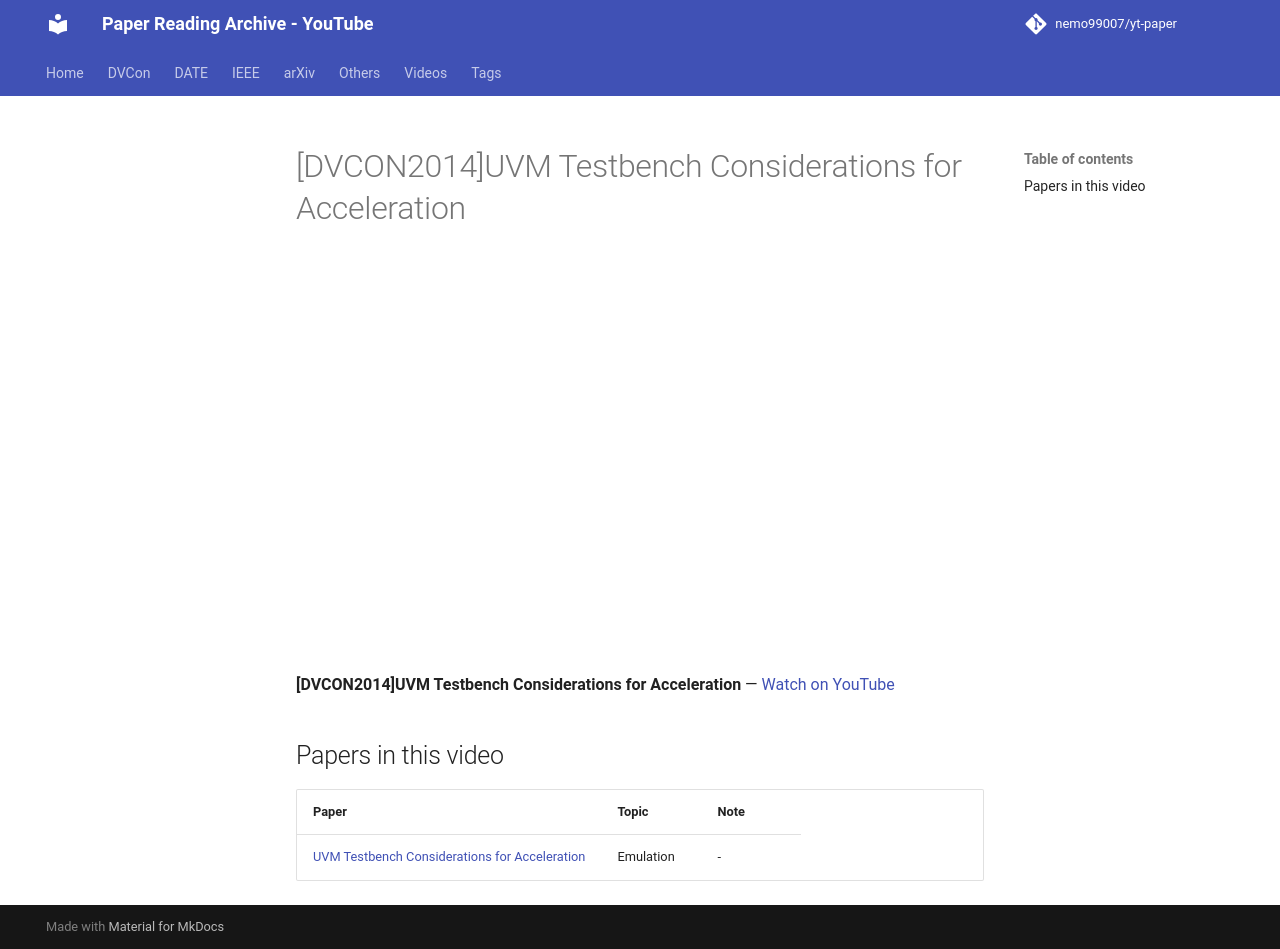

repository: nemo99007/yt-paper · page: videos/2Z9lPq8l_h4/index.html · generator: mkdocs

---
title: '[DVCON2014]UVM Testbench Considerations for Acceleration'
video_id: 2Z9lPq8l_h4
video_url: https://www.youtube.com/watch?v=2Z9lPq8l_h4
resources:
- ref-20261018-8282
---


<!-- generated by yt-paper; edits will be overwritten -->

# [DVCON2014]UVM Testbench Considerations for Acceleration

<div class="video-wrapper"><iframe src="https://www.youtube-nocookie.com/embed/2Z9lPq8l_h4" title="[DVCON2014]UVM Testbench Considerations for Acceleration" loading="lazy" allow="accelerometer; clipboard-write; encrypted-media; gyroscope; picture-in-picture; web-share" referrerpolicy="strict-origin-when-cross-origin" allowfullscreen></iframe></div>

**[DVCON2014]UVM Testbench Considerations for Acceleration** — [Watch on YouTube](https://www.youtube.com/watch?v=2Z9lPq8l_h4)

## Papers in this video

| Paper | Topic | Note |
|---|---|---|
| [UVM Testbench Considerations for Acceleration](../papers/ref-20261018-8282-uvm-testbench-considerations-for-acceleration.md) | Emulation | - |
